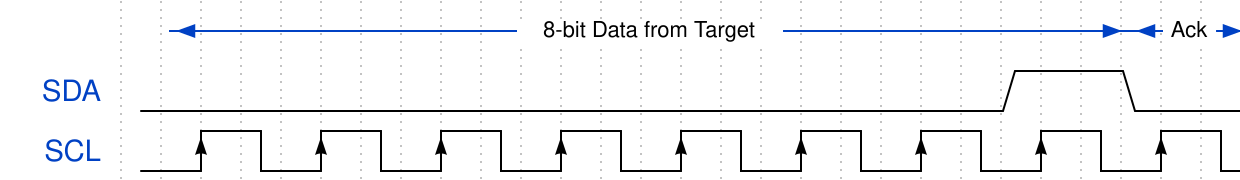

The timing diagram above was drawn with WaveDrom. Write its source.

{signal: [
        {
        node: '.C.....D.....E.....F.....G.....H.....I.....J.....K.....L',
        period: 0.5,
        phase: -0.5
        },
        {
        name: 'SDA',
        wave: '0..........................................1.....0.....',
        period: 0.5,
        phase: -0.5
        },
        {
        name: 'SCL',
        wave: '0..H..l..H..l..H..l..H..l..H..l..H..l..H..l..H..l..H..l',
        period: 0.5,
        phase: -0.5
        }
    ],
edge: ['C<->K 8-bit Data from Target', 'K<->L Ack'
    ],
config: {skin:'narrow'
    }
}